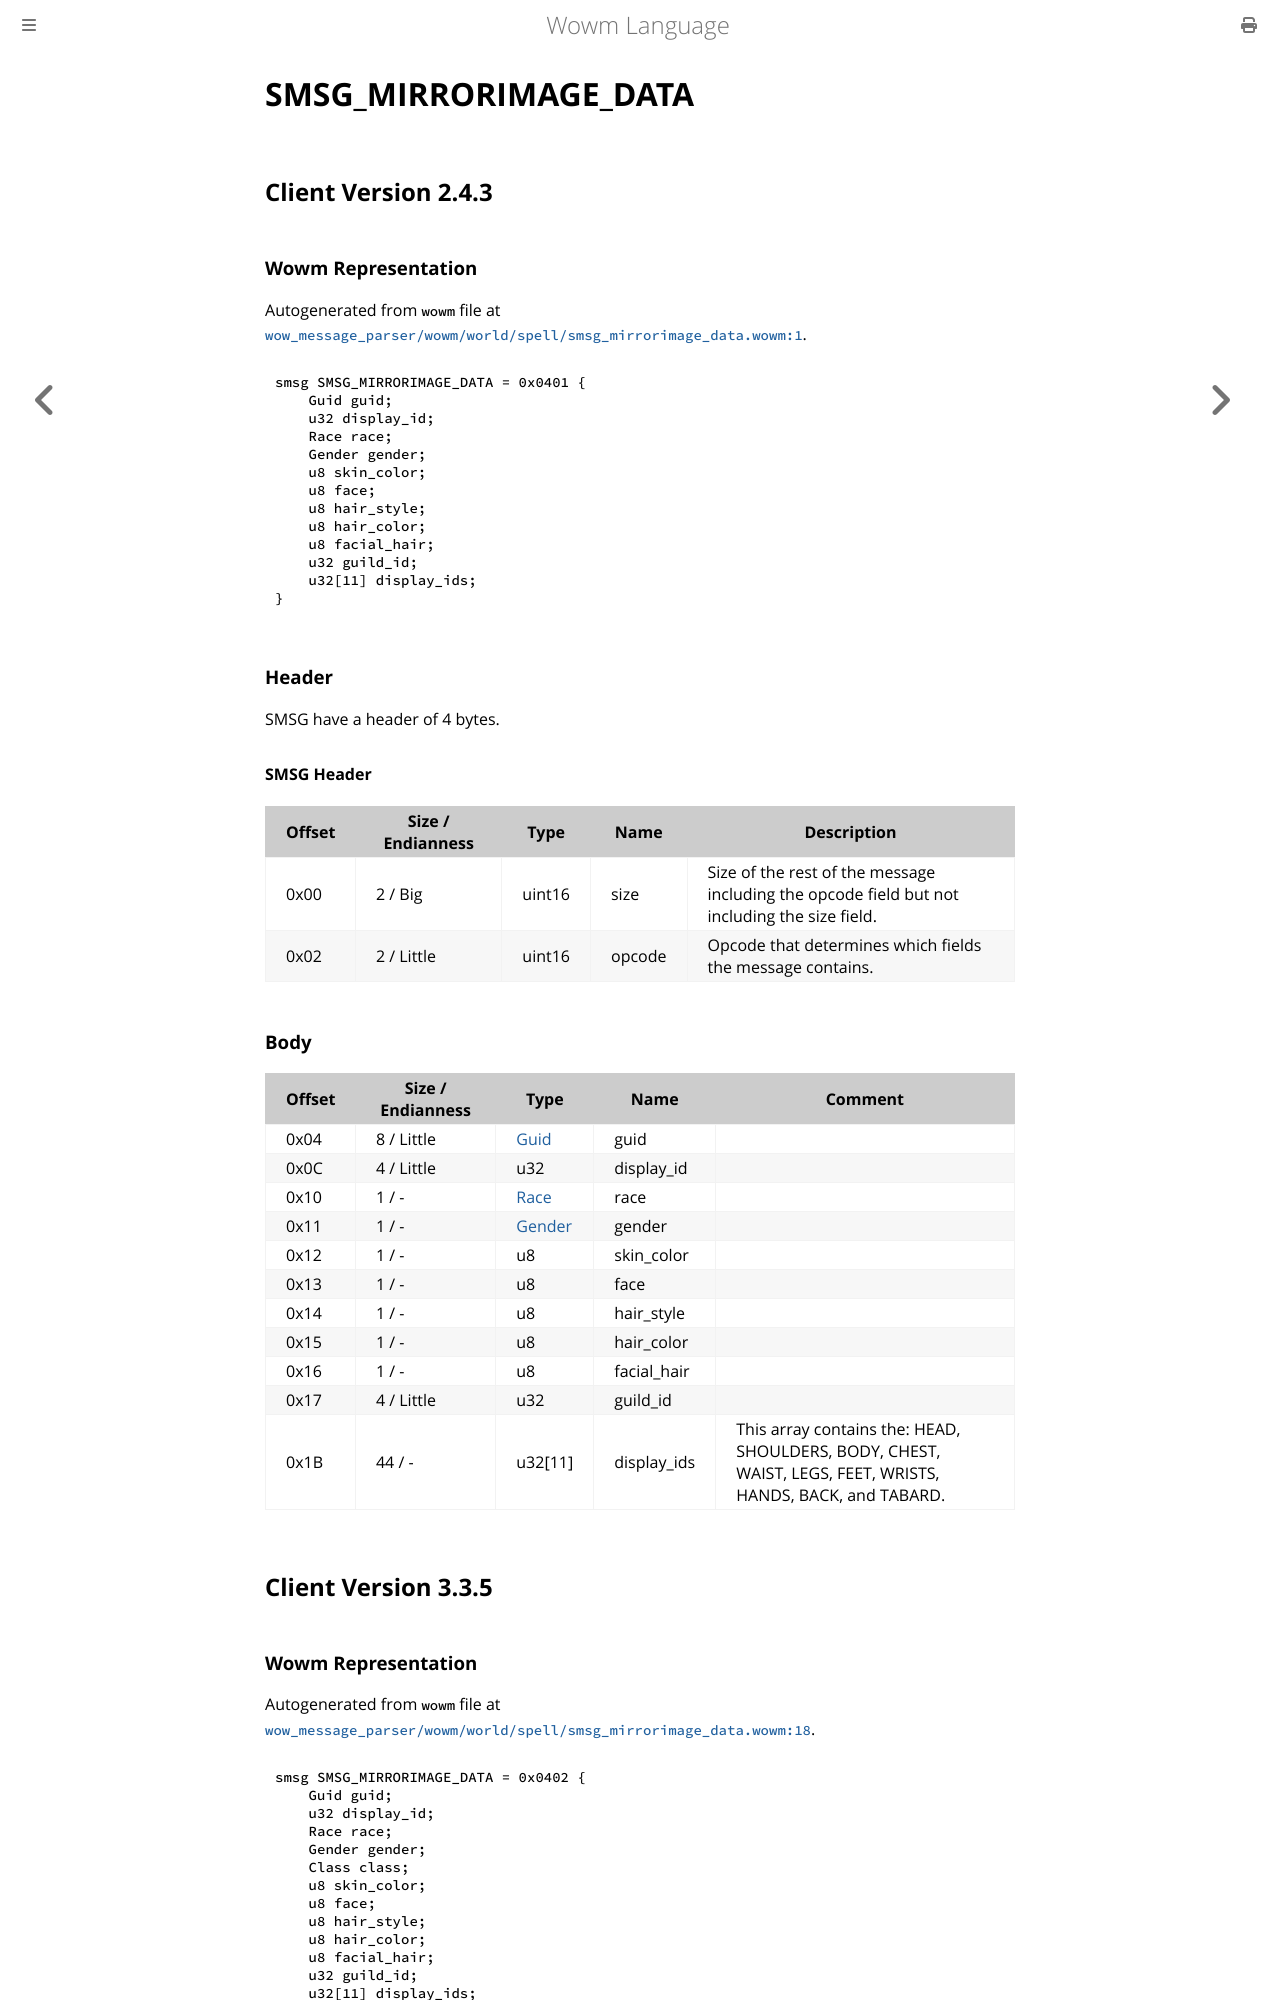

repository: gtker/wow_messages · page: docs/smsg_mirrorimage_data.html · generator: mdbook

# SMSG_MIRRORIMAGE_DATA

## Client Version 2.4.3

### Wowm Representation

Autogenerated from `wowm` file at [`wow_message_parser/wowm/world/spell/smsg_mirrorimage_data.wowm:1`](https://github.com/gtker/wow_messages/tree/main/wow_message_parser/wowm/world/spell/smsg_mirrorimage_data.wowm#L1).
```rust,ignore
smsg SMSG_MIRRORIMAGE_DATA = 0x0401 {
    Guid guid;
    u32 display_id;
    Race race;
    Gender gender;
    u8 skin_color;
    u8 face;
    u8 hair_style;
    u8 hair_color;
    u8 facial_hair;
    u32 guild_id;
    u32[11] display_ids;
}
```
### Header

SMSG have a header of 4 bytes.

#### SMSG Header

| Offset | Size / Endianness | Type   | Name   | Description |
| ------ | ----------------- | ------ | ------ | ----------- |
| 0x00   | 2 / Big           | uint16 | size   | Size of the rest of the message including the opcode field but not including the size field.|
| 0x02   | 2 / Little        | uint16 | opcode | Opcode that determines which fields the message contains.|

### Body

| Offset | Size / Endianness | Type | Name | Comment |
| ------ | ----------------- | ---- | ---- | ------- |
| 0x04 | 8 / Little | [Guid](../types/packed-guid.md) | guid |  |
| 0x0C | 4 / Little | u32 | display_id |  |
| 0x10 | 1 / - | [Race](race.md) | race |  |
| 0x11 | 1 / - | [Gender](gender.md) | gender |  |
| 0x12 | 1 / - | u8 | skin_color |  |
| 0x13 | 1 / - | u8 | face |  |
| 0x14 | 1 / - | u8 | hair_style |  |
| 0x15 | 1 / - | u8 | hair_color |  |
| 0x16 | 1 / - | u8 | facial_hair |  |
| 0x17 | 4 / Little | u32 | guild_id |  |
| 0x1B | 44 / - | u32[11] | display_ids | This array contains the: HEAD, SHOULDERS, BODY, CHEST, WAIST, LEGS, FEET, WRISTS, HANDS, BACK, and TABARD. |

## Client Version 3.3.5

### Wowm Representation

Autogenerated from `wowm` file at [`wow_message_parser/wowm/world/spell/smsg_mirrorimage_data.wowm:18`](https://github.com/gtker/wow_messages/tree/main/wow_message_parser/wowm/world/spell/smsg_mirrorimage_data.wowm#L18).
```rust,ignore
smsg SMSG_MIRRORIMAGE_DATA = 0x0402 {
    Guid guid;
    u32 display_id;
    Race race;
    Gender gender;
    Class class;
    u8 skin_color;
    u8 face;
    u8 hair_style;
    u8 hair_color;
    u8 facial_hair;
    u32 guild_id;
    u32[11] display_ids;
}
```
### Header

SMSG have a header of 4 bytes.
